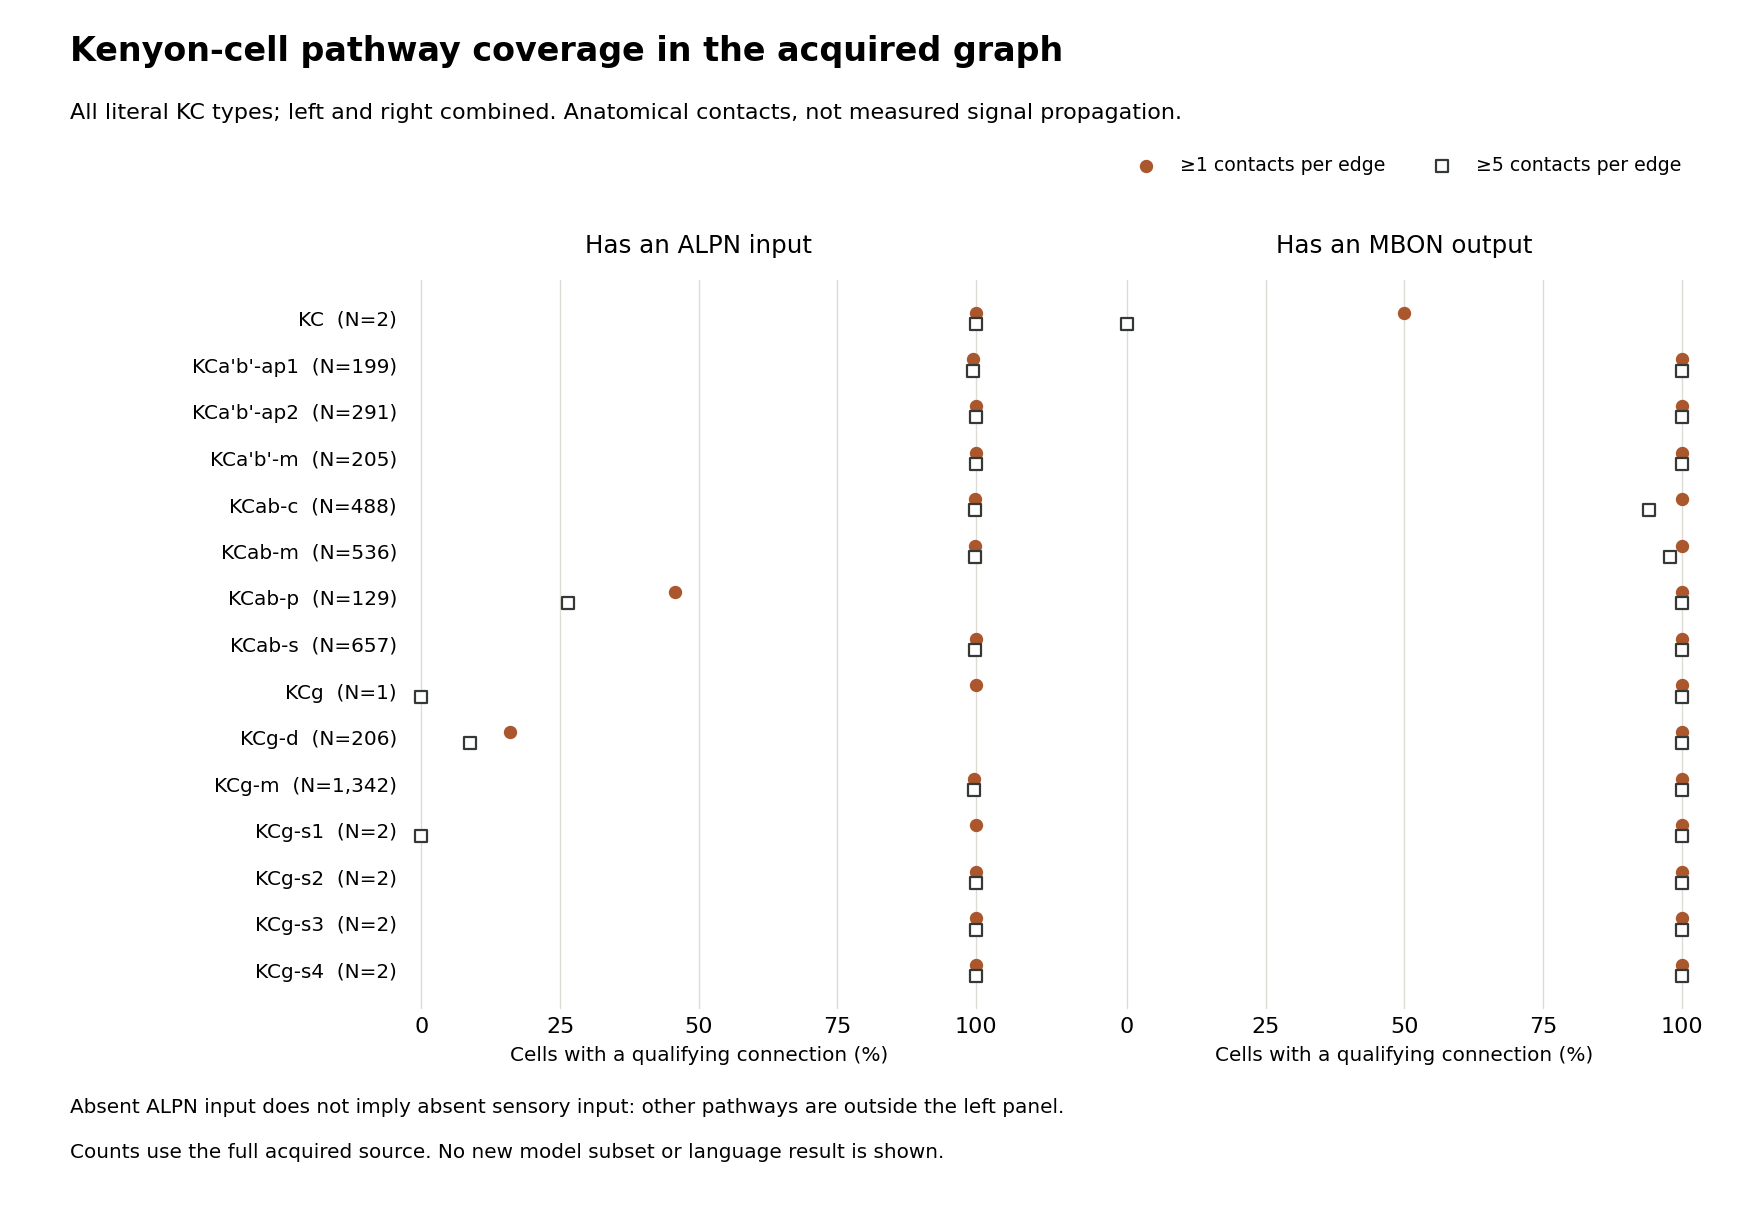

Data behind this chart, as committed beside it:
type, minimum_contacts_per_edge, kenyon_cells, with_alpn_input, with_mbon_output, with_both, without_either
KC, 1, 2, 2, 1, 1, 0
KC, 5, 2, 2, 0, 0, 0
KCa'b'-ap1, 1, 199, 198, 199, 198, 0
KCa'b'-ap1, 5, 199, 198, 199, 198, 0
KCa'b'-ap2, 1, 291, 291, 291, 291, 0
KCa'b'-ap2, 5, 291, 291, 291, 291, 0
KCa'b'-m, 1, 205, 205, 205, 205, 0
KCa'b'-m, 5, 205, 205, 205, 205, 0
KCab-c, 1, 488, 487, 488, 487, 0
KCab-c, 5, 488, 487, 459, 458, 0
KCab-m, 1, 536, 535, 536, 535, 0
KCab-m, 5, 536, 535, 525, 524, 0
KCab-p, 1, 129, 59, 129, 59, 0
KCab-p, 5, 129, 34, 129, 34, 0
KCab-s, 1, 657, 657, 657, 657, 0
KCab-s, 5, 657, 656, 657, 656, 0
KCg, 1, 1, 1, 1, 1, 0
KCg, 5, 1, 0, 1, 0, 0
KCg-d, 1, 206, 33, 206, 33, 0
KCg-d, 5, 206, 18, 206, 18, 0
KCg-m, 1, 1342, 1336, 1342, 1336, 0
KCg-m, 5, 1342, 1336, 1342, 1336, 0
KCg-s1, 1, 2, 2, 2, 2, 0
KCg-s1, 5, 2, 0, 2, 0, 0
KCg-s2, 1, 2, 2, 2, 2, 0
KCg-s2, 5, 2, 2, 2, 2, 0
KCg-s3, 1, 2, 2, 2, 2, 0
KCg-s3, 5, 2, 2, 2, 2, 0
KCg-s4, 1, 2, 2, 2, 2, 0
KCg-s4, 5, 2, 2, 2, 2, 0
